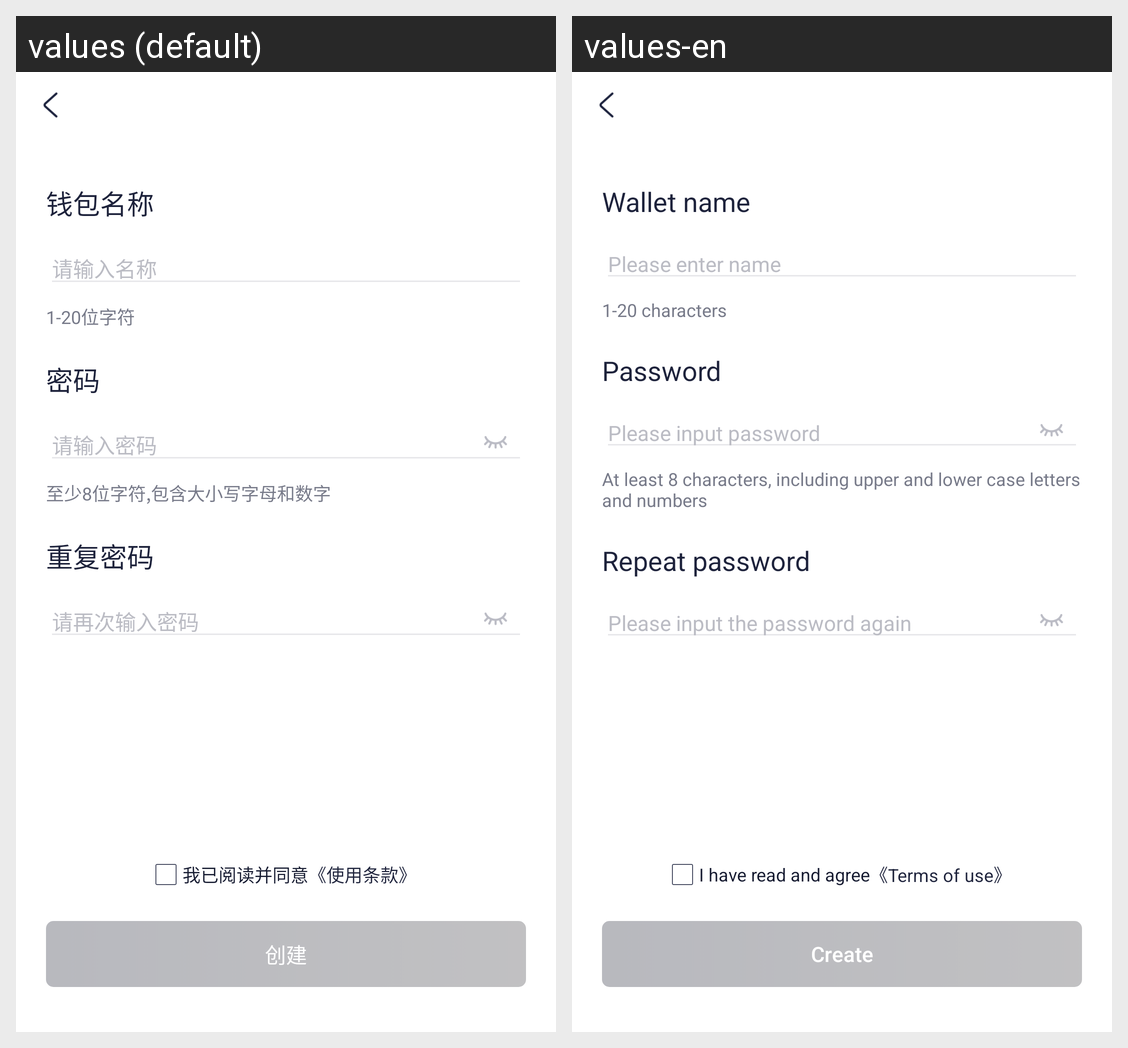

The same Android screen rendered under two of its app's locales, left to right. List the strings drawn on it with the default value and each locale's translation.
Android screen res/layout/activity_set_wallet_pwd.xml rendered under 2 locales, left to right: values (default), values-en. Device: Nexus 5 (rendered at 1080×1920; each locale shown at half size, 540×960, under a caption strip naming it); theme LaunchTheme.
Strings drawn on this screen, with the default value and each locale's value (text and hints the layout hard-codes, and strings that could not be matched under every locale, appear in the picture but are not listed):

wallet_name
  values: 钱包名称
  values-en: Wallet name

please_enter_a_name
  values: 请输入名称
  values-en: Please enter name

char1_20
  values: 1-20位字符
  values-en: 1-20 characters

pwd
  values: 密码
  values-en: Password

please_enter_pwd
  values: 请输入密码
  values-en: Please input password

pwd_prompt
  values: 至少8位字符,包含大小写字母和数字
  values-en: At least 8 characters, including upper and lower case letters and numbers

repeat_pwd
  values: 重复密码
  values-en: Repeat password

please_enter_pwd_again
  values: 请再次输入密码
  values-en: Please input the password again

already_read
  values: 我已阅读并同意
  values-en: I have read and agree

user_agreement
  values: 《使用条款》
  values-en: 《Terms of use》

create
  values: 创建
  values-en: Create
